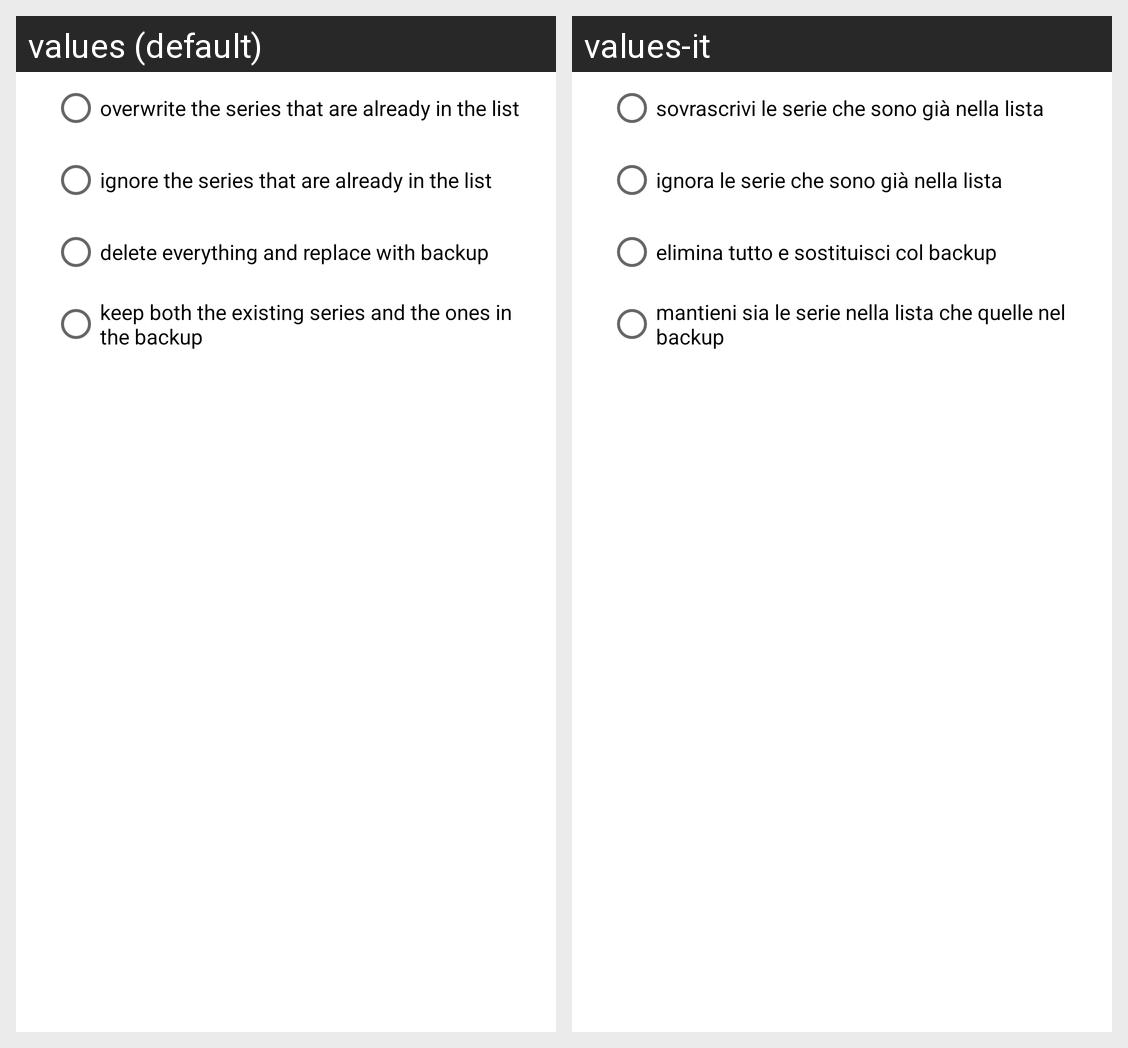

Here is an Android app screen in its default locale and in the app's own translations. Write out the translated-string differences for the strings that appear on this screen.
Android screen res/layout/import_options_dialog.xml rendered under 2 locales, left to right: values (default), values-it. Device: Nexus 5 (rendered at 1080×1920; each locale shown at half size, 540×960, under a caption strip naming it); theme Theme.Comicslist.
Strings drawn on this screen, with the default value and each locale's value (text and hints the layout hard-codes, and strings that could not be matched under every locale, appear in the picture but are not listed):

overwrite_existing
  values: overwrite the series that are already in the list
  values-it: sovrascrivi le serie che sono già nella lista

keep_existing
  values: ignore the series that are already in the list
  values-it: ignora le serie che sono già nella lista

delete_everything_and_replace_with_backup
  values: delete everything and replace with backup
  values-it: elimina tutto e sostituisci col backup

keep_both
  values: keep both the existing series and the ones in the backup
  values-it: mantieni sia le serie nella lista che quelle nel backup
